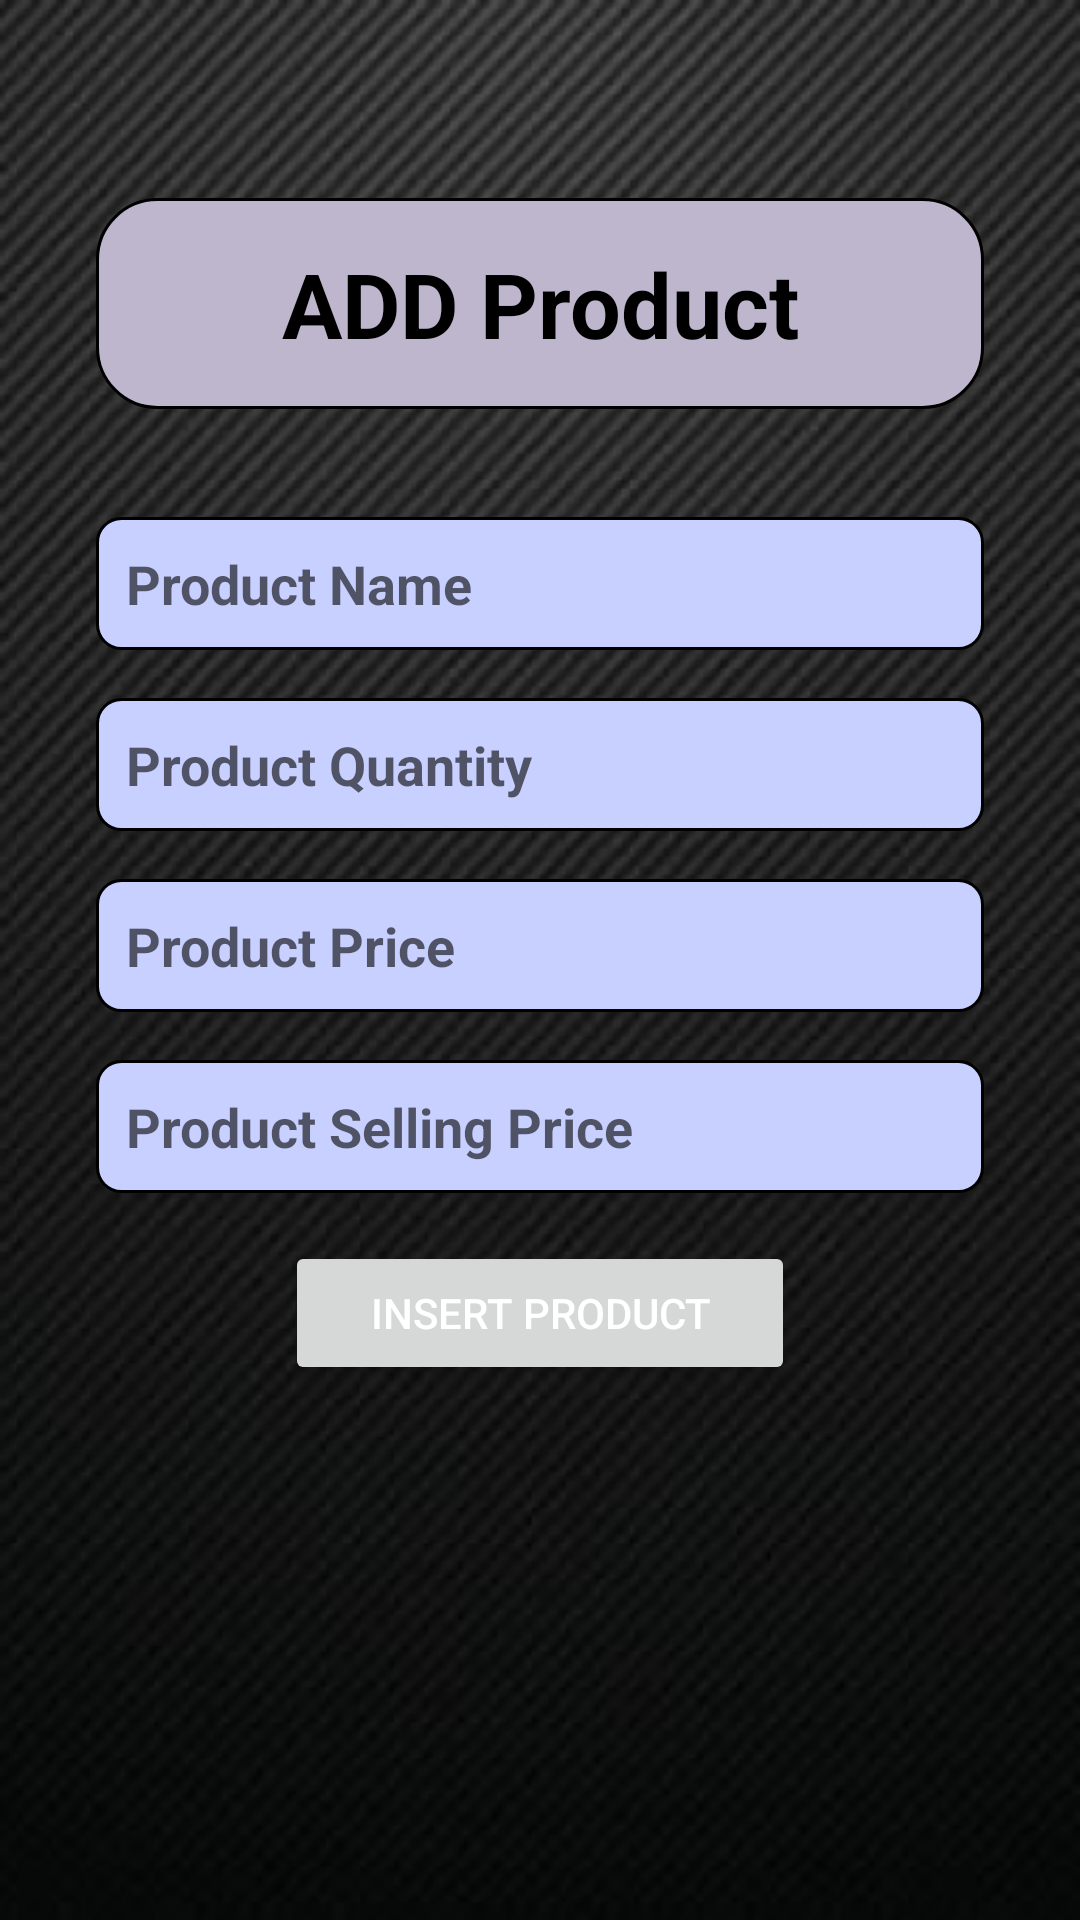

Write the Android layout XML for this screen, with the resource values it uses.
<!-- AndroidManifest.xml: application theme Theme.LoginAndSignUp -->
<!-- res/layout/fragment_add_product_fragment.xml -->
<?xml version="1.0" encoding="utf-8"?>
<RelativeLayout xmlns:android="http://schemas.android.com/apk/res/android"
    xmlns:tools="http://schemas.android.com/tools"
    android:layout_width="match_parent"
    android:layout_height="match_parent"
    android:padding="16dp"
    android:background="@drawable/dark_bg_img"
    tools:context=".View.Fragments.Add_product_fragment">

    <ScrollView
        android:layout_width="match_parent"
        android:layout_height="match_parent">







        <LinearLayout
            android:layout_width="match_parent"
            android:layout_height="wrap_content"
            android:layout_alignParentStart="true"
            android:layout_alignParentEnd="true"
            android:layout_alignParentBottom="true"
            android:layout_marginStart="16dp"
            android:layout_marginEnd="16dp"
            android:layout_marginBottom="190dp"
            android:layout_marginTop="50dp"
            android:orientation="vertical">


            <TextView
                android:layout_width="match_parent"
                android:layout_height="wrap_content"
                android:text="ADD Product"
                android:padding="15dp"
                android:background="@drawable/edt_radius"

                android:textSize="30sp"
                android:textStyle="bold"
                android:gravity="center_horizontal"
                android:layout_marginTop="0dp"
                android:layout_marginBottom="36dp"
                android:textColor="@color/black"/>

            <EditText
                android:id="@+id/editTextProductName"
                android:layout_width="match_parent"
                android:layout_height="wrap_content"
                android:layout_marginBottom="16dp"
                android:background="@drawable/edit_text_background"
                android:hint="Product Name"
                android:inputType="text"
                android:padding="10dp"
                android:textStyle="bold" />

            <EditText
                android:id="@+id/editTextProductQuantity"
                android:layout_width="match_parent"
                android:layout_height="wrap_content"
                android:layout_marginBottom="16dp"
                android:background="@drawable/edit_text_background"
                android:hint="Product Quantity"
                android:inputType="number"
                android:padding="10dp"
                android:textStyle="bold" />

            <EditText
                android:id="@+id/editTextProductPrice"
                android:layout_width="match_parent"
                android:layout_height="wrap_content"
                android:layout_marginBottom="16dp"
                android:background="@drawable/edit_text_background"
                android:hint="Product Price"
                android:inputType="numberDecimal"
                android:padding="10dp"
                android:textStyle="bold" />

            <EditText
                android:id="@+id/editTextProductPriceWorth"
                android:layout_width="match_parent"
                android:layout_height="wrap_content"
                android:layout_marginBottom="16dp"
                android:background="@drawable/edit_text_background"
                android:hint="Product Selling Price"
                android:inputType="numberDecimal"
                android:padding="10dp"
                android:textStyle="bold" />

            <Button
                android:id="@+id/buttonInsertProduct"
                android:layout_width="170dp"
                android:layout_height="wrap_content"
                android:layout_gravity="center_horizontal"
                android:text="Insert Product"
                android:textAlignment="center"
                android:textColor="@color/white" />

        </LinearLayout>
    </ScrollView>
</RelativeLayout>
<!-- resources referenced by this layout -->
<resources>
  <color name="black">#FF000000</color>
  <color name="white">#FFFFFFFF</color>
  <!-- drawable dark_bg_img: png bitmap (drawable, 189718 bytes) -->
  <!-- drawable edit_text_background (drawable) -->
  <shape xmlns:android="http://schemas.android.com/apk/res/android">
      <corners android:radius="8dp" />
      <solid android:color="@color/addpro_btn" />
      <stroke
          android:width="1dp"
          android:color="#000000"/>
  </shape>
  <!-- drawable edt_radius (drawable) -->
  <shape xmlns:android="http://schemas.android.com/apk/res/android">
      <corners android:radius="20dp" />
      <solid android:color="@color/colormisti" />
      <stroke
          android:width="1dp"
          android:color="#000000"/>
  </shape>
  <style name="Theme.LoginAndSignUp" parent="Theme.MaterialComponents.DayNight.NoActionBar">
          
          <item name="colorPrimary">@color/purple_500</item>
          <item name="colorPrimaryVariant">@color/purple_700</item>
          <item name="colorOnPrimary">@color/white</item>
          
          <item name="colorSecondary">@color/teal_200</item>
          <item name="colorSecondaryVariant">@color/teal_700</item>
          <item name="colorOnSecondary">@color/black</item>
          
          <item name="android:statusBarColor" tools:targetApi="l">@color/yellow</item>
          
      </style>
  <color name="addpro_btn">#C7D0FF</color>
  <color name="colormisti">#BEB6CD</color>
  <color name="purple_500">#FF6200EE</color>
  <color name="purple_700">#FF3700B3</color>
  <color name="teal_200">#FF03DAC5</color>
  <color name="teal_700">#FF018786</color>
  <color name="yellow">#FFC801</color>
</resources>
